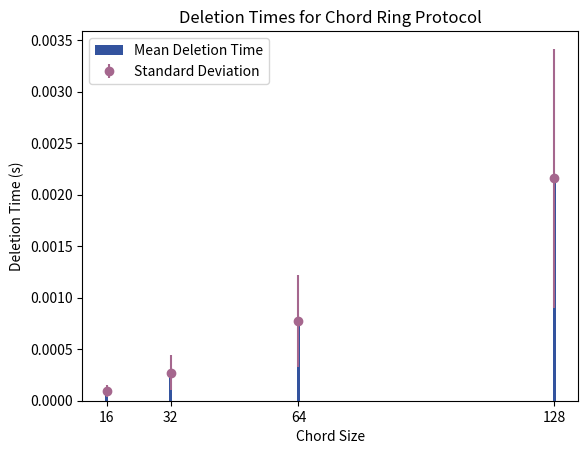

Write the Python code that produced this figure.
import matplotlib.pyplot as plt
import numpy as np

# Sample deletion time data (replace with your actual data)
deletion_times_chord_16 = [0.0001981999957934022, 0.00017360004130750895, 0.00015929993242025375, 0.0001439000479876995, 0.00013079994823783636, 0.00011899997480213642, 0.00010689999908208847, 9.870005305856466e-05, 8.489994797855616e-05, 7.260008715093136e-05, 6.19000056758523e-05, 5.119992420077324e-05, 3.800005652010441e-05, 2.9199989512562752e-05, 2.159993164241314e-05, 1.71000137925148e-05]
deletion_times_chord_32 = [0.0005529000191017985, 0.0005273000570014119, 0.0005203000036999583, 0.0004953999305143952, 0.00048340007197111845, 0.0004694999661296606, 0.00046579993795603514, 0.0004419999895617366, 0.00041259999852627516, 0.00038460001815110445, 0.0003651999868452549, 0.0003480000887066126, 0.00033089995849877596, 0.0003135999431833625, 0.0002938000252470374, 0.00028030003886669874, 0.00026000000070780516, 0.00024069997016340494, 0.00021980004385113716, 0.00020459992811083794, 0.00018590001855045557, 0.0001694000093266368, 0.0001517999917268753, 0.0001420000335201621, 0.00011729996185749769, 9.96000599116087e-05, 8.009991142898798e-05, 7.070007268339396e-05, 4.880002234131098e-05, 3.739993553608656e-05, 2.41999514400959e-05, 1.8600025214254856e-05]
deletion_times_chord_64 = [0.0014718000311404467, 0.0016437000595033169, 0.0015658000484108925, 0.0014953999780118465, 0.0013945000246167183, 0.0013722999719902873, 0.0013781000161543489, 0.0013436999870464206, 0.0013139999937266111, 0.0012516999850049615, 0.001282299985177815, 0.0012534999987110496, 0.0012355000944808125, 0.0012273999163880944, 0.0011736999731510878, 0.0011494000209495425, 0.0011199000291526318, 0.0010788999497890472, 0.0010595000348985195, 0.0010560000082477927, 0.001065799966454506, 0.0010016000596806407, 0.000978299998678267, 0.000968199921771884, 0.000938700046390295, 0.0009318999946117401, 0.0009267999557778239, 0.0008997000986710191, 0.0008707999950274825, 0.0008496999507769942, 0.0008264000061899424, 0.0008068999741226435, 0.0007793999975547194, 0.000749400001950562, 0.0007194000063464046, 0.000696200062520802, 0.0006660999497398734, 0.0006401999853551388, 0.0006124000065028667, 0.0008233999833464622, 0.0006163000361993909, 0.0005500999977812171, 0.0005203000036999583, 0.000499499961733818, 0.0004708999767899513, 0.0004450000124052167, 0.0004198000533506274, 0.0004112999886274338, 0.0003700999077409506, 0.0003415000392124057, 0.00030860002152621746, 0.0002861999673768878, 0.0002544000744819641, 0.0002308000111952424, 0.0002582001034170389, 0.0002544000744819641, 0.00016119994688779116, 0.00013170007150620222, 0.00010169995948672295, 9.079999290406704e-05, 5.859998054802418e-05, 4.20999713242054e-05, 2.450007013976574e-05, 1.8400023691356182e-05]
deletion_times_chord_128 = [0.00436340004671365, 0.004240899928845465, 0.004177500028163195, 0.0041338000446558, 0.004067200003191829, 0.003852900001220405, 0.003973499988205731, 0.004012299934402108, 0.0038992000045254827, 0.004001399967819452, 0.004148200037889183, 0.004113900009542704, 0.00408790004439652, 0.00395429995842278, 0.0037736999802291393, 0.003486700006760657, 0.0034707000013440847, 0.0034733000211417675, 0.0034357999684289098, 0.003524299943819642, 0.0034747000318020582, 0.0034135000314563513, 0.003465999965555966, 0.003316399990580976, 0.0033798000076785684, 0.003357300069183111, 0.0035350999096408486, 0.0032995999790728092, 0.003242500009946525, 0.0032025000546127558, 0.003136300016194582, 0.003166800015605986, 0.0031820000149309635, 0.003160000080242753, 0.0031817000126466155, 0.003154900041408837, 0.003553900052793324, 0.0030926999170333147, 0.0030604000203311443, 0.0030350000597536564, 0.0030080999713391066, 0.004604100016877055, 0.0029643999878317118, 0.0029183999868109822, 0.002921900013461709, 0.00285950000397861, 0.0029435999458655715, 0.0026935000205412507, 0.0026392999570816755, 0.0026166000170633197, 0.002651000046171248, 0.002637899946421385, 0.0026514000492170453, 0.0025921999476850033, 0.0025606000563129783, 0.002513799932785332, 0.0024782000109553337, 0.0024524000473320484, 0.002417299896478653, 0.002676700009033084, 0.0022433000849559903, 0.002206799923442304, 0.002176100038923323, 0.002305499976500869, 0.0022007999941706657, 0.002087300061248243, 0.0022554999450221658, 0.002074899966828525, 0.0019687999738380313, 0.0019269000040367246, 0.0018798999954015017, 0.0018487999914214015, 0.0018460000865161419, 0.0017776999156922102, 0.00178829999640584, 0.001714700018055737, 0.0016968999989330769, 0.0016632999759167433, 0.0015770000172778964, 0.0015516000567004085, 0.0015613000141456723, 0.0015095999697223306, 0.0014921999536454678, 0.0014407000271603465, 0.0014287999365478754, 0.0014121000422164798, 0.001359499990940094, 0.001339400070719421, 0.0013084999518468976, 0.0012597000459209085, 0.001225199899636209, 0.0012104000197723508, 0.00115430005826056, 0.0011252999538555741, 0.0011020000092685223, 0.001124099944718182, 0.0010553000029176474, 0.0011094000656157732, 0.001045099925249815, 0.0011910999892279506, 0.0009359000250697136, 0.000939000048674643, 0.0008845999836921692, 0.0008453999180346727, 0.0007838000310584903, 0.0007420000620186329, 0.0006964999483898282, 0.0006680999649688601, 0.0006904000183567405, 0.0005879999371245503, 0.0005506000015884638, 0.0005441000685095787, 0.00048729998525232077, 0.0004463000223040581, 0.0003999000182375312, 0.0003717999206855893, 0.00032620003912597895, 0.00029420002829283476, 0.0002562999725341797, 0.00024940003640949726, 0.00019630009774118662, 0.0001639999682083726, 0.00012320000678300858, 0.00011229992378503084, 6.900005973875523e-05, 4.910002462565899e-05, 2.5799963623285294e-05, 1.8300022929906845e-05]

# Calculate mean deletion times
mean_deletion_16 = np.mean(deletion_times_chord_16)
mean_deletion_32 = np.mean(deletion_times_chord_32)
mean_deletion_64 = np.mean(deletion_times_chord_64)
mean_deletion_128 = np.mean(deletion_times_chord_128)

# Calculate standard deviations
std_dev_deletion_16 = np.std(deletion_times_chord_16)
std_dev_deletion_32 = np.std(deletion_times_chord_32)
std_dev_deletion_64 = np.std(deletion_times_chord_64)
std_dev_deletion_128 = np.std(deletion_times_chord_128)

# Chord sizes
chord_sizes = [16, 32, 64, 128]
bar_width = 0.2
bar_positions = np.arange(len(chord_sizes))
# Bar plot for mean deletion times
plt.bar(chord_sizes, [mean_deletion_16, mean_deletion_32, mean_deletion_64, mean_deletion_128], color='#33539E', label='Mean Deletion Time')

# Error bars to represent standard deviations
plt.errorbar(chord_sizes, [mean_deletion_16, mean_deletion_32, mean_deletion_64, mean_deletion_128],
             yerr=[std_dev_deletion_16, std_dev_deletion_32, std_dev_deletion_64, std_dev_deletion_128],
             fmt='o', color='#A5678E', label='Standard Deviation')

plt.xlabel('Chord Size')
plt.ylabel('Deletion Time (s)')
plt.xticks(chord_sizes) 
plt.title('Deletion Times for Chord Ring Protocol')
plt.legend(loc='upper left')
plt.show()